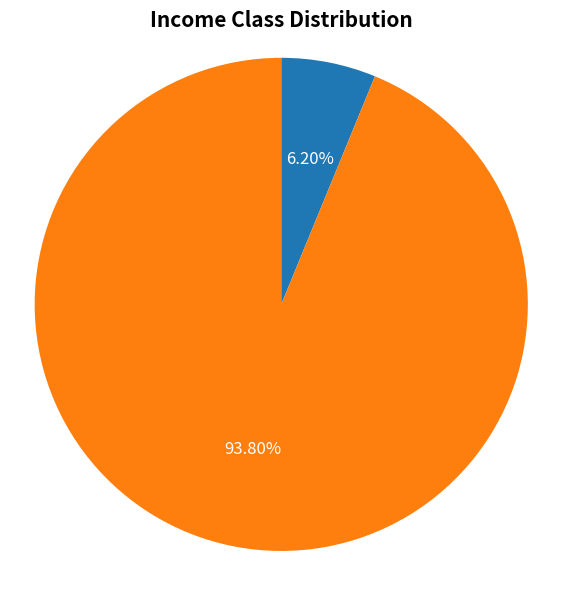

Reproduce this figure in Python.
import matplotlib.pyplot as plt

# Income distribution
labels = ['High income (>50K)', 'Low income (<=50K)']
sizes = [18568, 280717]

fig, ax = plt.subplots(figsize=(7, 7))

fig.patch.set_alpha(0)
ax.patch.set_alpha(0)

ax.pie(
    sizes,
    labels=labels,
    autopct='%1.2f%%',
    startangle=90,
    counterclock=False,
    # wedgeprops={'edgecolor': 'white', 'linewidth': 1},
    textprops={'fontsize': 12, 'color': 'white'}
)

ax.set_title(
    'Income Class Distribution',
    fontsize=15,
    fontweight='bold',
    color='black'
)

ax.axis('equal')

plt.savefig(
    'income_distribution.png',
    dpi=300,
    bbox_inches='tight',
    transparent=True
)

plt.show()
